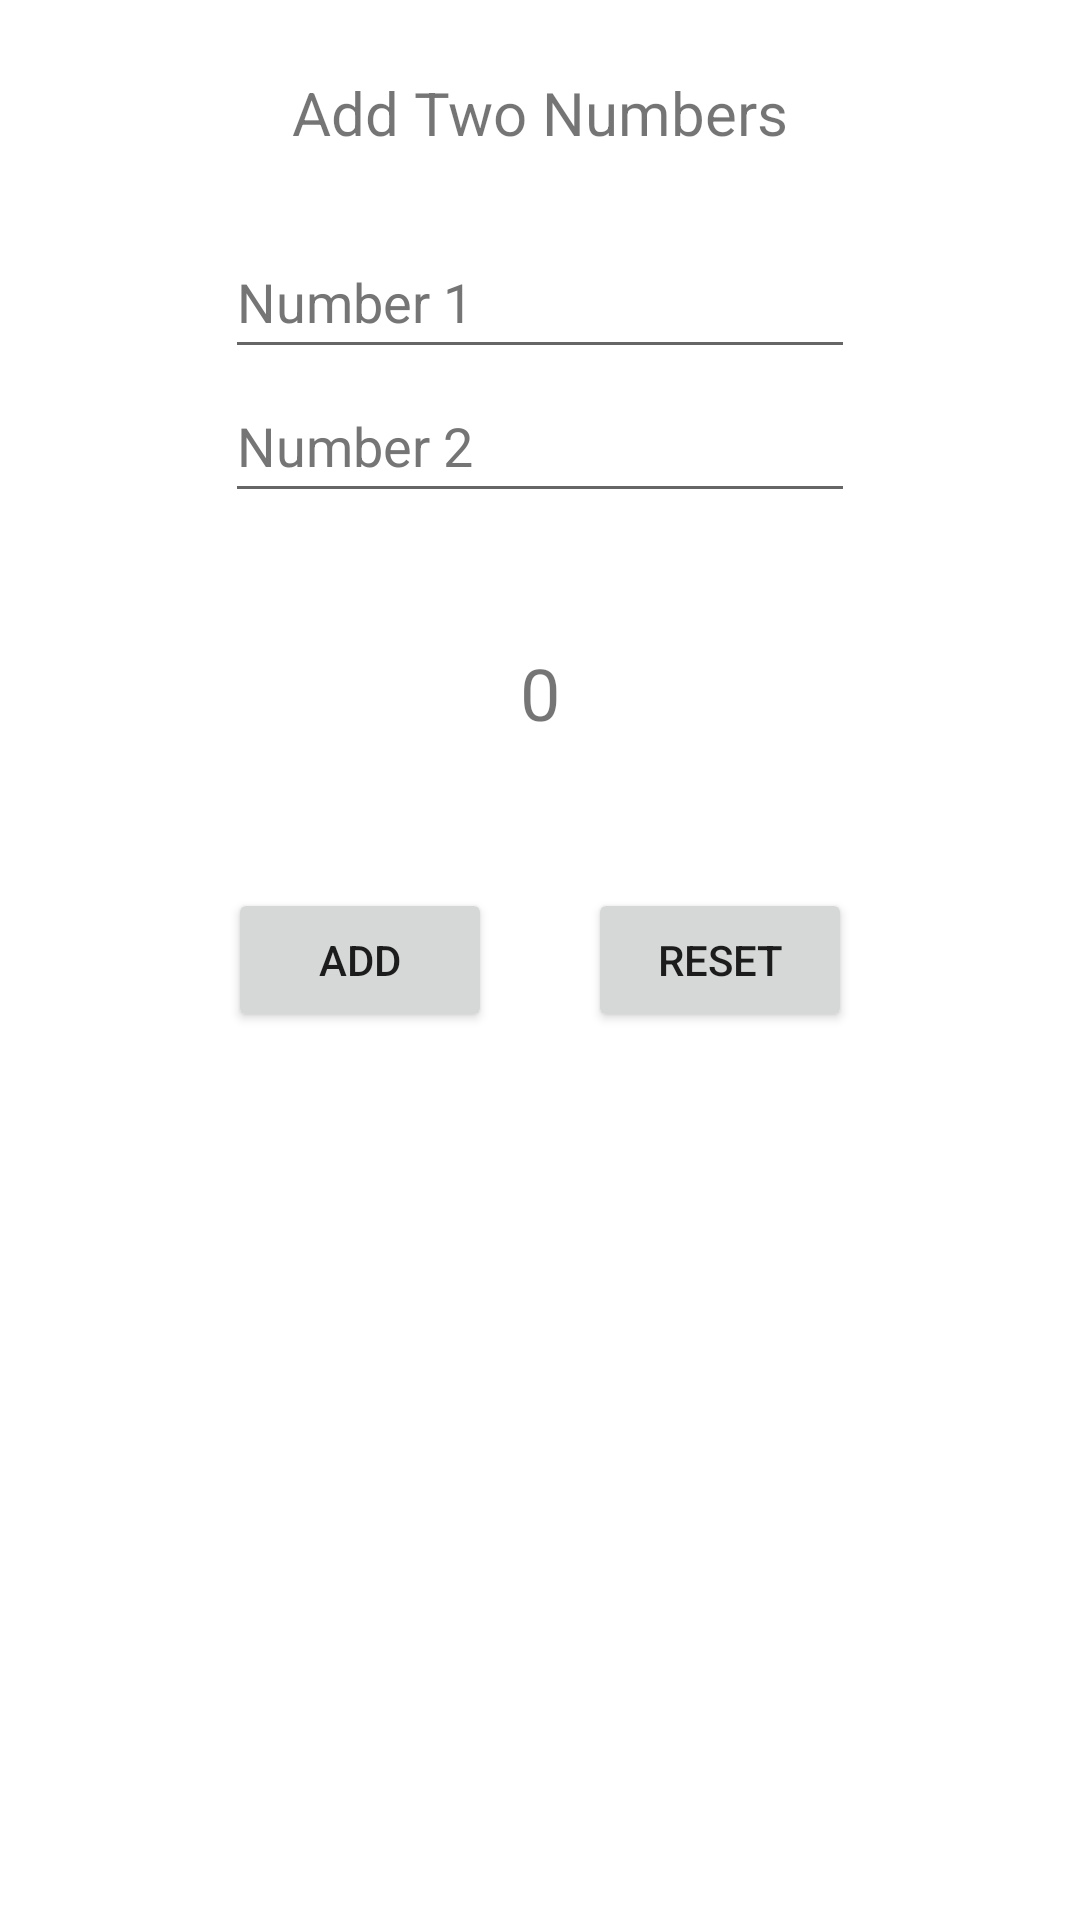

This screen was rendered from an Android layout file. Write that file and the resources it references.
<!-- AndroidManifest.xml: application theme Theme.Add2Numbers -->
<!-- res/layout/activity_main.xml -->
<?xml version="1.0" encoding="utf-8"?>
<androidx.constraintlayout.widget.ConstraintLayout xmlns:android="http://schemas.android.com/apk/res/android"
    xmlns:app="http://schemas.android.com/apk/res-auto"
    xmlns:tools="http://schemas.android.com/tools"
    android:layout_width="match_parent"
    android:layout_height="match_parent"
    tools:context=".MainActivity">

    <TextView
        android:id="@+id/tvTitle"
        android:layout_width="wrap_content"
        android:layout_height="wrap_content"
        android:layout_marginTop="24dp"
        android:text="@string/add_two_numbers"
        android:textSize="20sp"
        app:layout_constraintEnd_toEndOf="parent"
        app:layout_constraintStart_toStartOf="parent"
        app:layout_constraintTop_toTopOf="parent" />

    <EditText
        android:id="@+id/etNumber1"
        android:layout_width="wrap_content"
        android:layout_height="wrap_content"
        android:layout_marginTop="24dp"
        android:ems="10"
        android:hint="@string/number_1"
        android:inputType="number"
        android:minHeight="48dp"
        android:textColorHint="#757575"
        app:layout_constraintEnd_toEndOf="parent"
        app:layout_constraintStart_toStartOf="parent"
        app:layout_constraintTop_toBottomOf="@+id/tvTitle" />

    <EditText
        android:id="@+id/etNumber2"
        android:layout_width="wrap_content"
        android:layout_height="wrap_content"
        android:ems="10"
        android:hint="@string/number_2"
        android:inputType="number"
        android:minHeight="48dp"
        android:textColorHint="#757575"
        app:layout_constraintEnd_toEndOf="parent"
        app:layout_constraintStart_toStartOf="parent"
        app:layout_constraintTop_toBottomOf="@+id/etNumber1"

        />

    <TextView
        android:id="@+id/tvResult"
        android:layout_width="wrap_content"
        android:layout_height="wrap_content"
        android:text="0"

        android:textSize="24sp"
        app:layout_constraintBottom_toBottomOf="parent"
        app:layout_constraintEnd_toEndOf="parent"
        app:layout_constraintStart_toStartOf="parent"
        app:layout_constraintTop_toBottomOf="@+id/etNumber2"
        app:layout_constraintVertical_bias="0.1" />


    <LinearLayout
        android:layout_width="wrap_content"
        android:layout_height="wrap_content"
        android:orientation="horizontal"
        app:layout_constraintVertical_bias="0.1"
        android:padding="18dp"
        app:layout_constraintBottom_toBottomOf="parent"
        app:layout_constraintEnd_toEndOf="parent"
        app:layout_constraintStart_toStartOf="parent"
        app:layout_constraintTop_toBottomOf="@+id/tvResult">


        <Button
            android:id="@+id/btnAdd"
            android:layout_width="wrap_content"
            android:layout_height="wrap_content"
            android:layout_marginEnd="16dp"
            android:text="@string/add"




            />

        <Button
            android:id="@+id/btnReset"
            android:layout_width="wrap_content"
            android:layout_height="wrap_content"
            android:layout_marginStart="16dp"
            android:text="@string/reset"


            />

    </LinearLayout>




</androidx.constraintlayout.widget.ConstraintLayout>
<!-- resources referenced by this layout -->
<resources>
  <string name="add">ADD</string>
  <string name="add_two_numbers">Add Two Numbers</string>
  <string name="number_1">Number 1</string>
  <string name="number_2">Number 2</string>
  <string name="reset">Reset</string>
  <style name="Theme.Add2Numbers" parent="Theme.MaterialComponents.DayNight.DarkActionBar">
          
          <item name="colorPrimary">@color/primary</item>
          <item name="colorPrimaryVariant">@color/accent</item>
          <item name="colorOnPrimary">@color/white</item>
  
          
          <item name="android:statusBarColor" tools:targetApi="l">?attr/colorPrimaryVariant</item>
          
      </style>
  <color name="primary">#2c3e50</color>
  <color name="accent">#d35400</color>
  <color name="white">#ecf0f1</color>
</resources>
